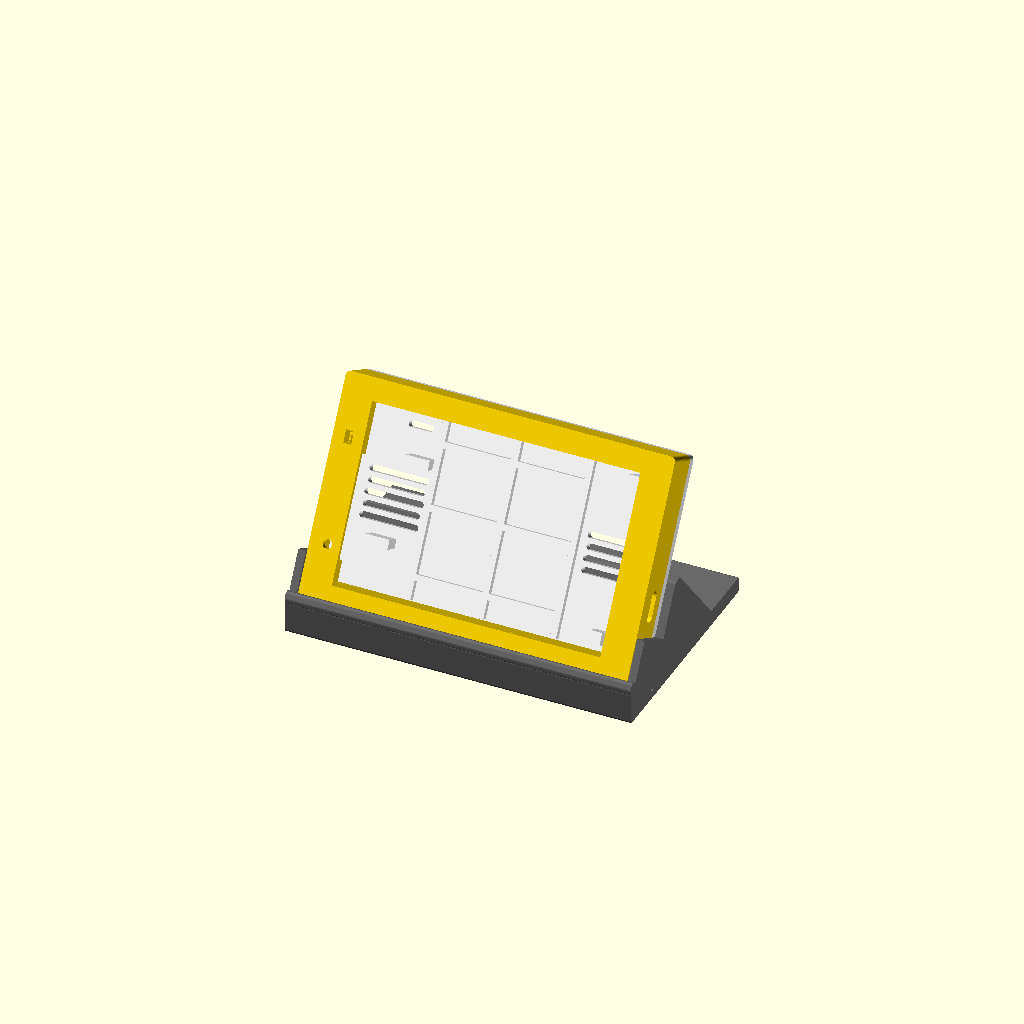
Cell 1 — every parameter at its default value.
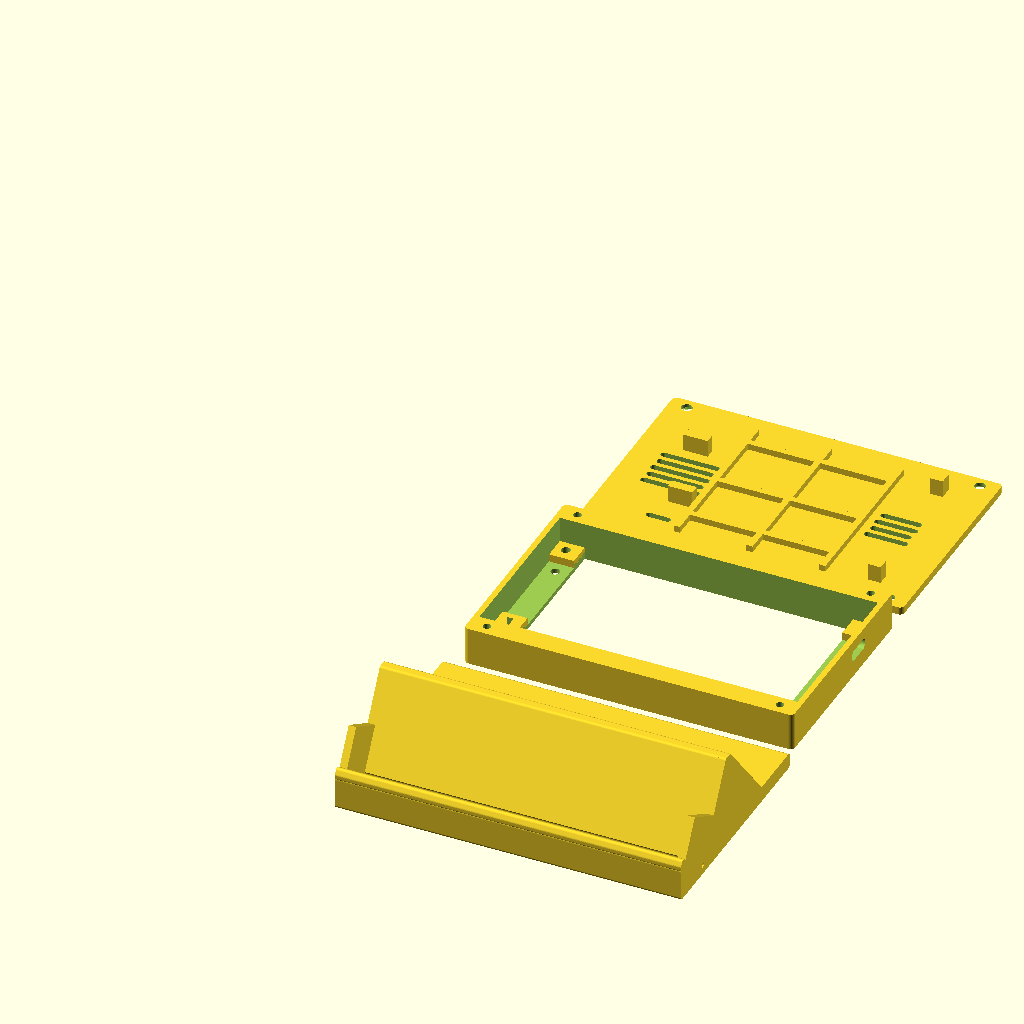
Cell 2: the same model with part = "print".
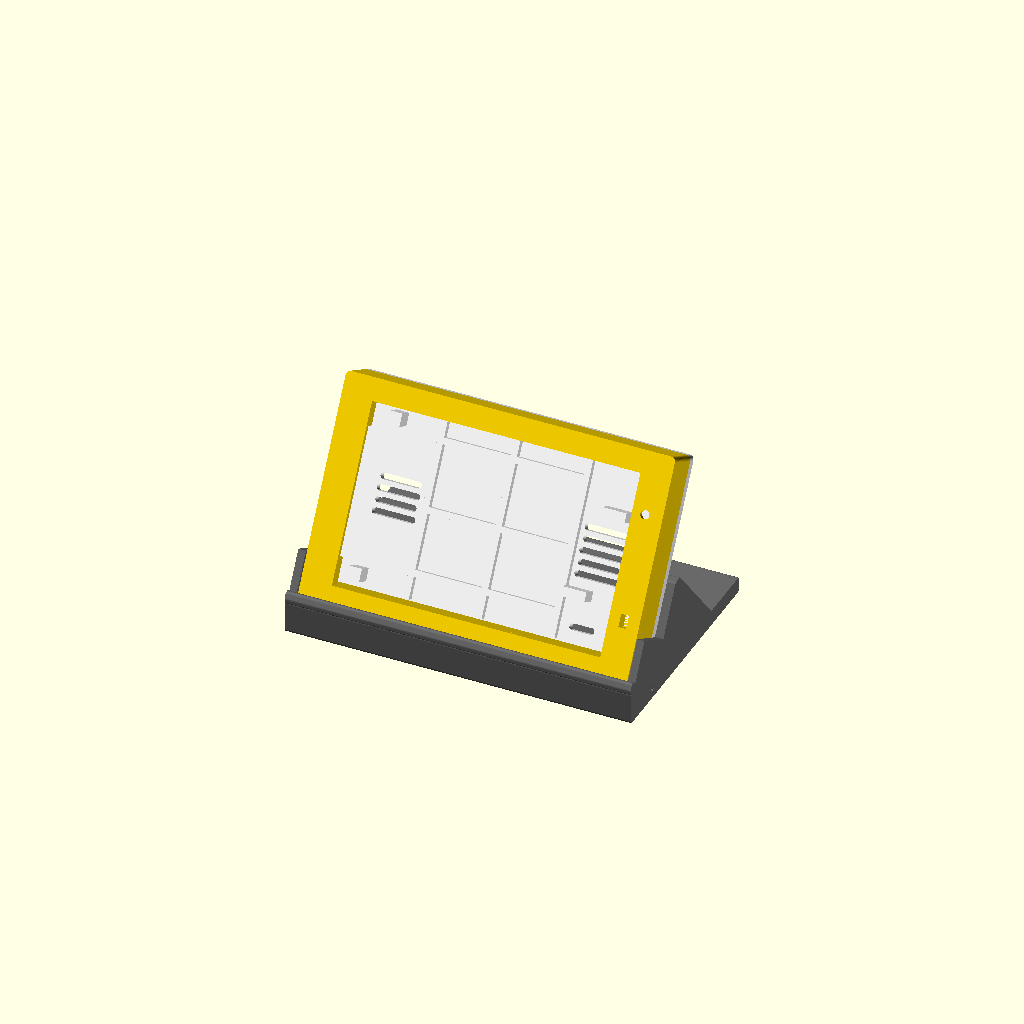
Cell 3: the same model with usb_on_right = false.
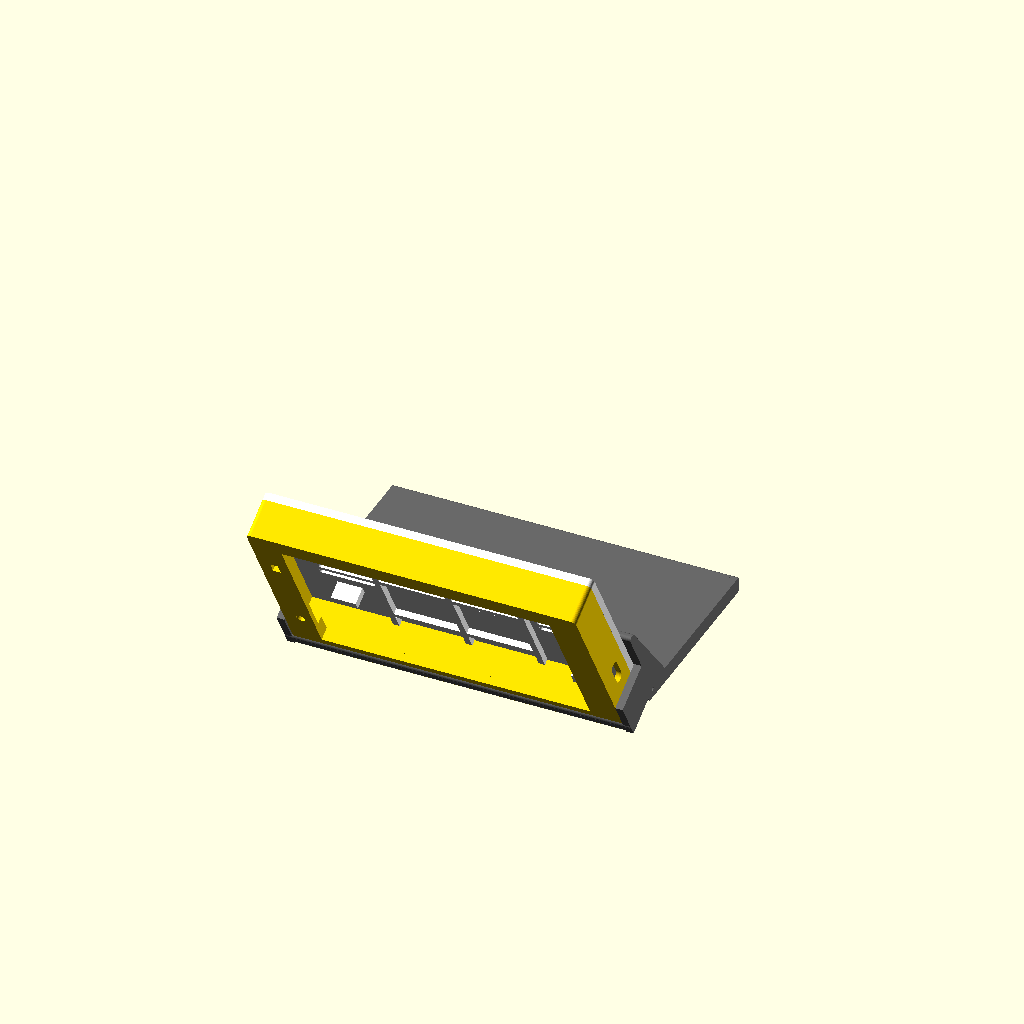
Cell 4: tilt = 120 (everything else at default).
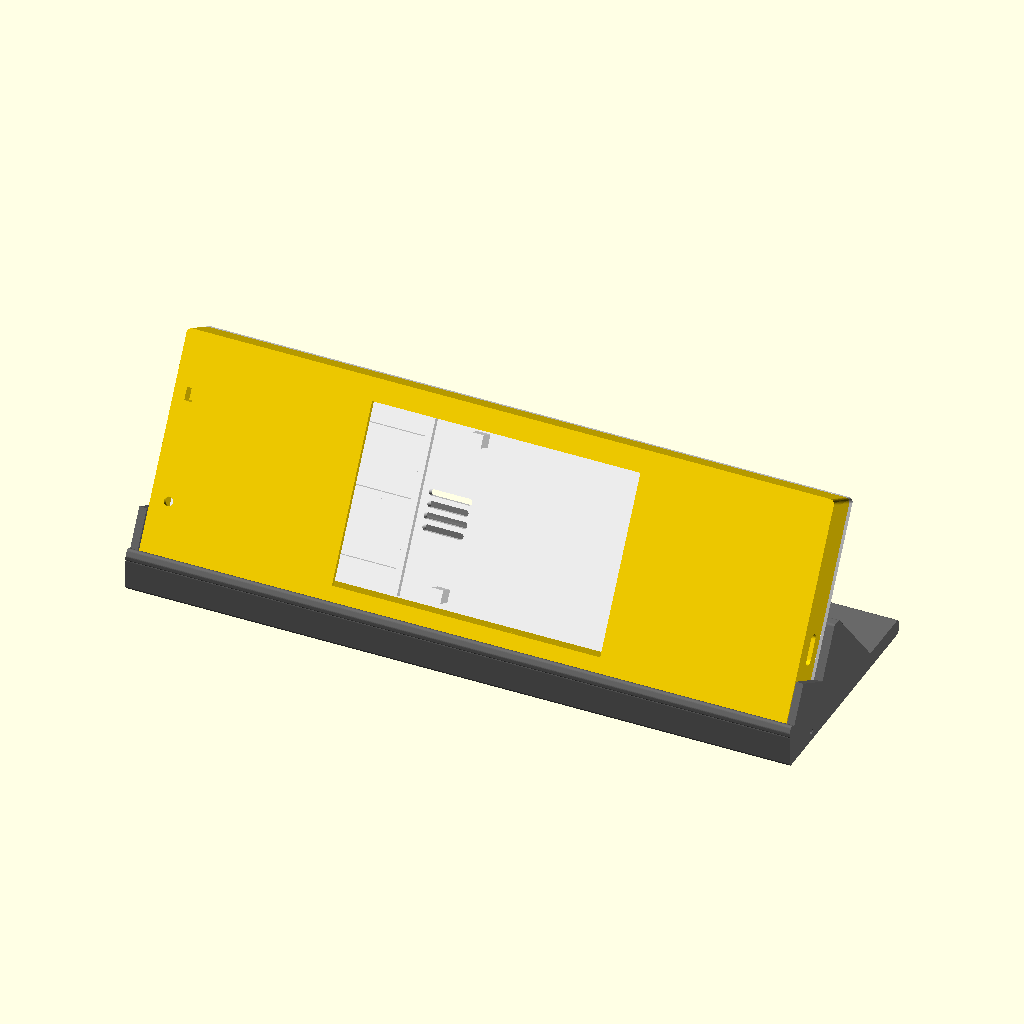
Cell 5: the same model with pcb_w = 204.6.
One fixed orthographic camera (rotation 55°, 0°, 25°; colour scheme Cornfield) for every cell.
The OpenSCAD source (case/cyd35_tilt_case.scad):
// DANTE case for the "yellow board" (ESP32-3248S035C, the 3.5" "CYD"), standing at a tilt.
//
// Three printed parts:
//   front  the shell: the board drops in face-down, the screen shows through the window
//   back   screws onto the shell with four M3 flat-head (countersunk) screws, M3x10 (M3x12 also fits);
//          four posts press the board against the front
//   stand  holds the closed case at `tilt` degrees from the desk (60 by default)
//
// The screws go into posts in the top and bottom walls, so they never touch the board. They cut
// their own thread in the plastic; set `inserts = true` to use M3 heat-set inserts instead.
//
// The board fit (pocket, window, corner pads, sensor holes, USB opening, back posts) is measured from
// the "CYD 3.5 case (ESP32-3248S035)" on Printables (model 739905), which fits the board exactly.
// All sizes in mm.
//
// Render one part at a time for printing:
//   openscad -D 'part="front"' -o case/cyd35_front.stl case/cyd35_tilt_case.scad
//   openscad -D 'part="back"'  -o case/cyd35_back.stl  case/cyd35_tilt_case.scad
//   openscad -D 'part="stand"' -o case/cyd35_stand.stl case/cyd35_tilt_case.scad
//
// STEP files of the three parts, for CAD programs: case/make_step.sh (also rebuilds the STLs).
//
// Print orientation (no supports needed): front face down, back with its flat outside down,
// stand on its base, all exactly as the "print" layout and the STL files have them.

part = "assembled"; // [assembled, print, front, back, stand]

/* [Tilt] */
tilt         = 60;    // angle between the desk and the screen (90 = upright)
usb_on_right = true;  // seen from the front. false stands the case the other way up (USB on the left)

/* [Board pocket (measured; change only if your board differs)] */
pcb_w    = 102.3; // pocket width: the board's long side
pcb_h    = 55.5;  // pocket height: the board's short side
window_w = 86.3;  // screen window, centred; the window is the full pocket height
wall_x   = 1.8;   // end walls (left and right of the screen)
wall_y   = 7;     // top and bottom walls: thick enough to hold the screws
front    = 1.5;   // front plate around the screen
shell_d  = 12.25; // shell depth, front face to back rim
pad_z    = 4.0;   // the board rests on corner pads this far behind the front face
hole_d   = 2.9;   // holes in the corner pads, under the board's mounting holes
corner_r = 1.5;   // outside corner rounding

/* [Back cover and screws] */
cover_t   = 2.5;   // back cover thickness
post_z    = 6.75;  // the posts touch the back of the board at this depth
rib_z     = 10.25; // stiffening ribs reach down to here
screw_x   = 4;     // screws sit this far in from the pocket's ends, in the middle of the thick walls
pilot_d   = 2.5;   // hole an M3 screw cuts its thread into (2.6 if it is too hard to turn, 2.4 if it strips)
pilot_end = 2;     // the screw holes stop this far behind the front face
inserts   = false; // true: holes for M3 heat-set inserts instead
insert_d  = 4.0;   // hole for the insert (check your inserts' instructions)
insert_l  = 5.0;   // insert length
clear_d   = 3.4;   // screw clearance hole in the back cover
head_d    = 6.2;   // countersink for an M3 flat head (6.0) plus a little room

/* [Stand] */
seat_h     = 3;    // material under the case's lowest corner
rest_len   = 32;   // how far up the back of the case the stand supports it
foot_depth = 60;   // desk footprint behind the case: longer = harder to tip over when you tap the top
tail_h     = 5;    // height of the foot behind the backrest
lip_h      = 2.5;  // lip in front of the screen's bottom edge
lip_t      = 2.4;  // lip thickness
cheek_h    = 8;    // side cheeks hold the case sideways; kept low so the USB plug clears them
cheek_t    = 2.4;  // cheek thickness
fit        = 0.3;  // gap between the case and the stand

$fn = 40;

c = cos(tilt);
s = sin(tilt);
eps = 0.01;
case_d = shell_d + cover_t; // the whole case, front face to back face

// ---------------------------------------------------------------------------------------------
// Front shell, in the board's own frame: X along the long side, Y along the short side,
// Z = 0 at the screen face, growing toward the back. The pocket is X 0..pcb_w, Y 0..pcb_h.
// ---------------------------------------------------------------------------------------------

win_x = (pcb_w - window_w) / 2;

// Pads the board's front rests on: [x0, x1, y0, y1]. The gaps between them leave room for parts
// on the front of the board.
pads = [
    [0, 8, 0, 16], [0, 8, 48, pcb_h],
    [pcb_w - 8, pcb_w, 0, 8.5], [pcb_w - 8, pcb_w, 48, pcb_h],
];
holes = [[3.5, 3.5], [pcb_w - 3.5, 3.5], [3.5, pcb_h - 3.5], [pcb_w - 3.5, pcb_h - 3.5]];

// The four screws, in the middle of the top and bottom walls near the corners.
screws = [for (x = [screw_x, pcb_w - screw_x], y = [-wall_y / 2, pcb_h + wall_y / 2]) [x, y]];

module rounded_box(x0, y0, x1, y1, z0, z1, r) {
    translate([0, 0, z0]) linear_extrude(z1 - z0)
        offset(r = r) offset(delta = -r) translate([x0, y0]) square([x1 - x0, y1 - y0]);
}

module front_shell() {
    difference() {
        union() {
            difference() {
                rounded_box(-wall_x, -wall_y, pcb_w + wall_x, pcb_h + wall_y, 0, shell_d, corner_r);
                translate([0, 0, front]) cube([pcb_w, pcb_h, shell_d]);        // board pocket
            }
            for (p = pads) translate([p[0], p[2], front - eps]) cube([p[1] - p[0], p[3] - p[2], pad_z - front + eps]);
        }
        translate([win_x, 0, -1]) cube([window_w, pcb_h, front + 2]);            // screen window
        for (h = holes) translate([h[0], h[1], front]) cylinder(d = hole_d, h = pad_z);
        translate([2, 10, -1]) cube([2.5, 4, pad_z + 1]);                        // light sensor slot
        translate([3.9, 44, -1]) cylinder(d = 2.9, h = front + 2);               // small window beside it
        // USB opening in the end wall (rounded slot)
        translate([pcb_w - 1, 38.25, 7]) rotate([0, 90, 0]) hull()
            for (dy = [-3.0, 3.0]) translate([0, dy, 0]) cylinder(d = 3.5, h = wall_x + 2);
        // screw holes
        for (p = screws) translate([p[0], p[1], 0]) {
            translate([0, 0, pilot_end]) cylinder(d = pilot_d, h = shell_d);
            if (inserts) translate([0, 0, shell_d - insert_l - 0.5]) cylinder(d = insert_d, h = insert_l + 1);
        }
    }
}

// ---------------------------------------------------------------------------------------------
// Back cover, same frame. Screws onto the shell's rim; posts press the board into the shell.
// ---------------------------------------------------------------------------------------------

posts = [ // [x0, x1, y0, y1]: where the original's posts touch the board between its parts
    [88.8, 92.8, 2.16, 6.16], [86.8, 90.8, 49.34, 53.34],
    [19, 27, 13.5, 16.5], [12, 20, 39, 42],
];
vents = [ // [x0, x1, y0, y1]: over the ESP32 and the power parts
    [7, 26, 18.5, 35], [77.8, 91.8, 21, 34], [16, 24, 3, 8.5],
];

module back_cover() {
    difference() {
        union() {
            rounded_box(-wall_x, -wall_y, pcb_w + wall_x, pcb_h + wall_y, shell_d, case_d, corner_r);
            for (p = posts) translate([p[0], p[2], post_z]) cube([p[1] - p[0], p[3] - p[2], shell_d - post_z + eps]);
            // stiffening ribs
            for (x = [27, 50.4, 73.8]) translate([x, 0.5, rib_z]) cube([2, pcb_h - 1, shell_d - rib_z + eps]);
            for (y = [7.45, 26.35, 47.27]) translate([27, y, rib_z]) cube([48.8, 2, shell_d - rib_z + eps]);
        }
        // vents as slots, so the cover stays stiff
        // (every other slot is 0.4 shorter at each end: slot ends in one straight line make a mesh
        // that CAD programs can't turn into a solid, see make_step.sh)
        for (v = vents) for (i = [0 : floor((v[3] - v[2] - 2.5) / 3.5)])
            translate([0, v[2] + 1 + i * 3.5, shell_d - 1]) linear_extrude(cover_t + 2)
                hull() for (x = [v[0] + 1 + (i % 2) * 0.4, v[1] - 1 - (i % 2) * 0.4]) translate([x, 1]) circle(d = 2);
        // screw holes, countersunk so the heads sit flush and the back lies flat on the stand
        for (p = screws) translate([p[0], p[1], 0]) {
            translate([0, 0, shell_d - 1]) cylinder(d = clear_d, h = cover_t + 2);
            sink = (head_d - clear_d) / 2; // 90° countersink, starting where it meets the hole
            translate([0, 0, case_d - sink]) cylinder(d1 = clear_d, d2 = head_d + 2 * eps, h = sink + eps);
        }
    }
}

// ---------------------------------------------------------------------------------------------
// Standing the case up. `orient` turns the board frame so the edge that goes on the desk is y = 0;
// `place` tilts it back and puts the case's lowest corner (its back-bottom edge) on the stand.
// World: X across, Y away from you (the screen faces -Y), Z up, desk at Z = 0.
// ---------------------------------------------------------------------------------------------

module orient() {
    if (usb_on_right) translate([pcb_w, pcb_h, 0]) rotate([0, 0, 180]) children();
    else children();
}

// up the face u = (0, c, s); into the case n = (0, s, -c); the board's X runs right to left.
module place() {
    multmatrix([[-1, 0, 0, pcb_w / 2],
                [0, c, s, wall_y * c - case_d * s],
                [0, s, -c, seat_h + wall_y * s + case_d * c],
                [0, 0, 0, 1]]) children();
}

// Side view of the stand, in (Y, Z) world coordinates. V is where the case's back-bottom edge sits.
function v2(a, b) = [a[0] + b[0], a[1] + b[1]];
function sc(v, k) = [v[0] * k, v[1] * k];
U  = [c, s];        // up the face
NI = [-s, c];       // out of the screen (forward and up)
V  = [0, seat_h];
F  = v2(V, sc(NI, case_d + fit));           // just in front of the case's front-bottom edge
L1 = v2(F, sc(U, lip_h));
L3 = v2(F, sc(NI, lip_t));
L2 = v2(L3, sc(U, lip_h));
L4 = [L3[0], 0];
R  = v2(V, sc(U, rest_len));               // top of the backrest
T1 = v2(R, [3, 0]);
T2 = [T1[0] + (T1[1] - tail_h) / tan(50), tail_h];
foot_back = max(foot_depth, T2[0] + 5);
T3 = [foot_back, tail_h];
T4 = [foot_back, 0];

module stand_profile() {
    difference() {
        offset(r = 1) offset(delta = -1)
            polygon([L4, L3, L2, L1, F, V, R, T1, T2, T3, T4]);
        translate(V) circle(r = 0.8); // relief so the case's corner seats fully
    }
}

module cheek_profile() {
    h = wall_y + cheek_h;
    // the extra offsets merge the two outlines cleanly (no hairline slivers where their edges meet)
    offset(delta = -0.05) offset(delta = 0.05) union() {
        stand_profile();
        polygon([F, V, v2(V, sc(U, h)), v2(F, sc(U, h))]);
    }
}

module stand() {
    inner = pcb_w + 2 * wall_x + 2 * fit;
    outer = inner + 2 * cheek_t;
    rotate([90, 0, 90]) {
        translate([0, 0, -inner / 2]) linear_extrude(inner) stand_profile();
        for (z = [-outer / 2, inner / 2 - eps]) translate([0, 0, z]) linear_extrude(cheek_t + eps) cheek_profile();
    }
}

assert(T2[0] < foot_back, "the foot is too short for this tilt and backrest");

// ---------------------------------------------------------------------------------------------

if (part == "front") front_shell();
else if (part == "back") mirror([0, 0, 1]) translate([0, 0, -case_d]) back_cover();
else if (part == "stand") stand();
else if (part == "print") {
    front_shell();
    translate([0, pcb_h + 2 * wall_y + 6, 0]) mirror([0, 0, 1]) translate([0, 0, -case_d]) back_cover();
    translate([pcb_w / 2, -15 - foot_back, 0]) stand();
} else { // assembled
    color("gold") place() orient() front_shell();
    color("white") place() orient() back_cover();
    color("dimgray") stand();
}
Customizer parameters (derived from the source; name, type, default, range or options):
part: string, default "assembled", options "assembled", "print", "front", "back", "stand"
tilt: number, default 60
usb_on_right: bool, default true
pcb_w: number, default 102.3
pcb_h: number, default 55.5
window_w: number, default 86.3
wall_x: number, default 1.8
wall_y: number, default 7
front: number, default 1.5
shell_d: number, default 12.25
pad_z: number, default 4
hole_d: number, default 2.9
corner_r: number, default 1.5
cover_t: number, default 2.5
post_z: number, default 6.75
rib_z: number, default 10.25
screw_x: number, default 4
pilot_d: number, default 2.5
pilot_end: number, default 2
inserts: bool, default false
insert_d: number, default 4
insert_l: number, default 5
clear_d: number, default 3.4
head_d: number, default 6.2
seat_h: number, default 3
rest_len: number, default 32
foot_depth: number, default 60
tail_h: number, default 5
lip_h: number, default 2.5
lip_t: number, default 2.4
cheek_h: number, default 8
cheek_t: number, default 2.4
fit: number, default 0.3
eps: number, default 0.01
